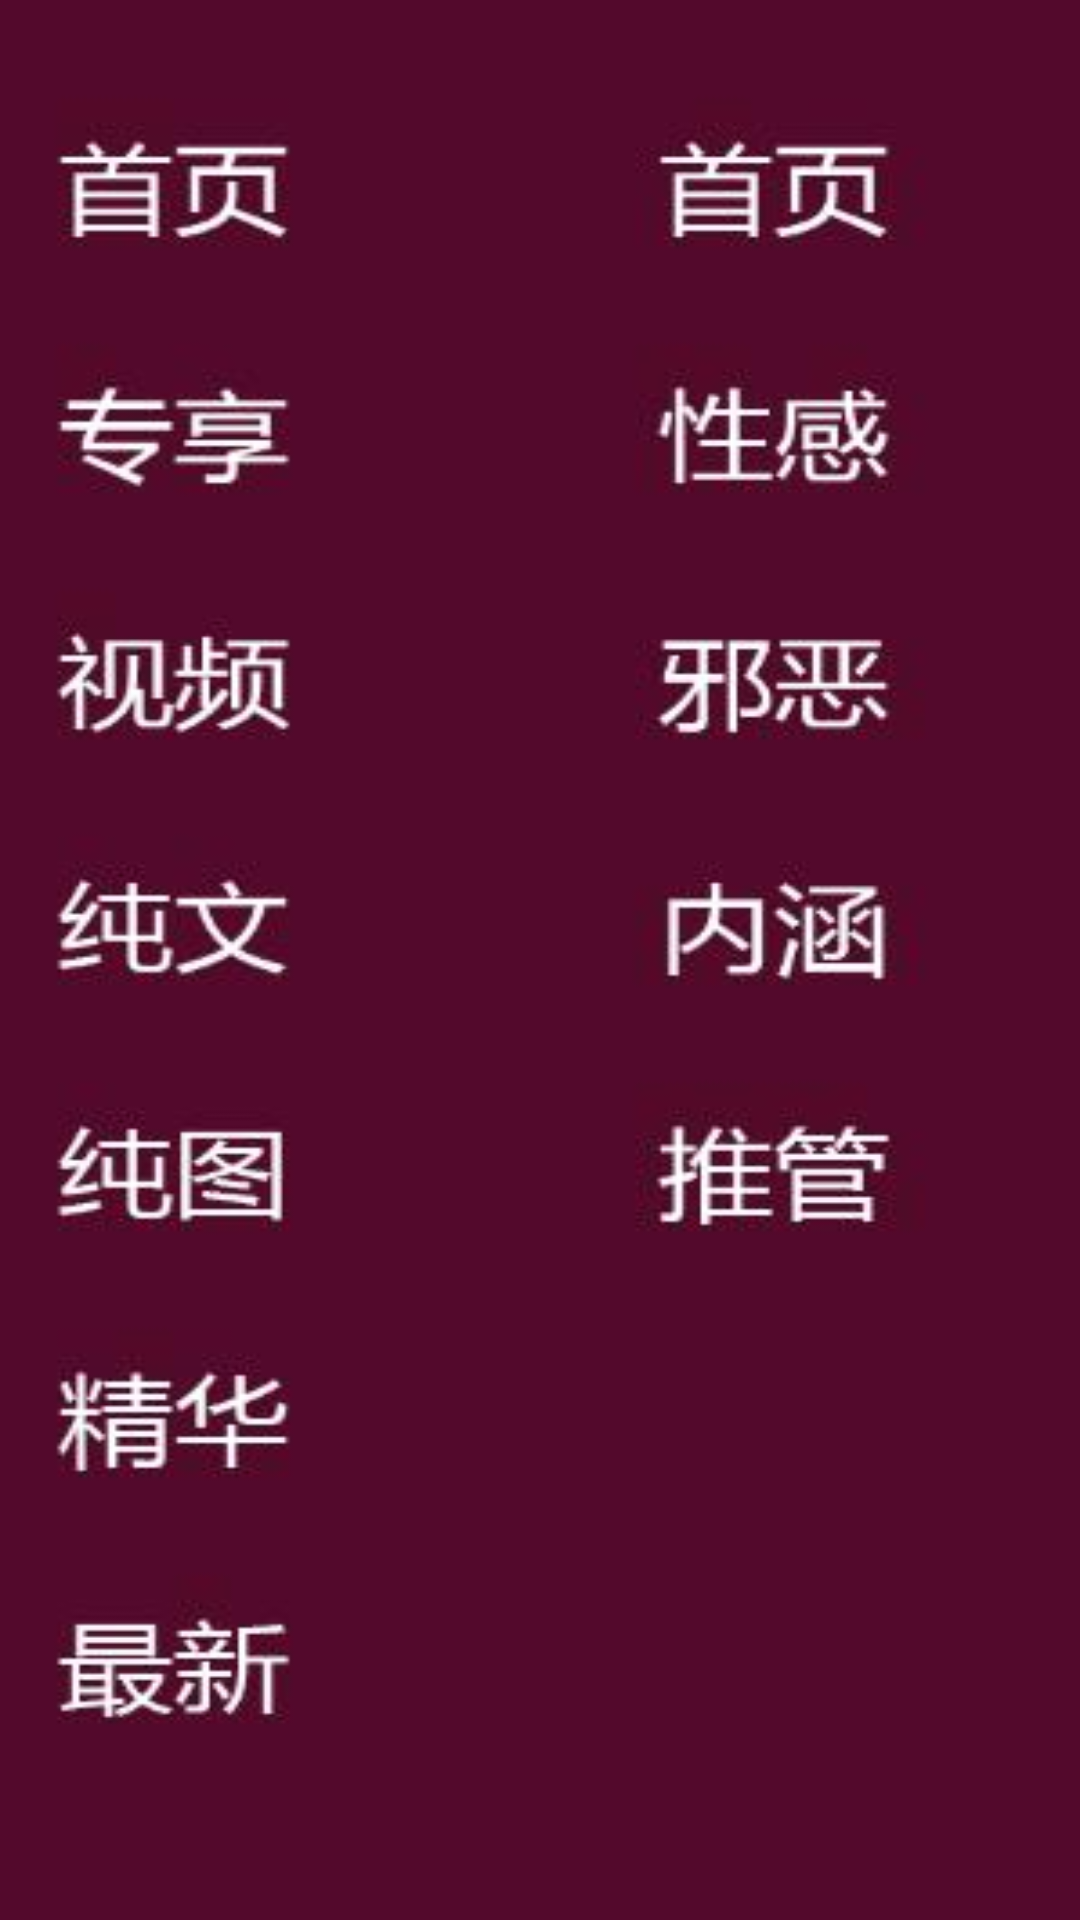

This screen was rendered from an Android layout file. Write that file and the resources it references.
<!-- AndroidManifest.xml: application theme android:Theme.DeviceDefault.Light.NoActionBar -->
<!-- res/layout/fragment_menu.xml -->
<?xml version="1.0" encoding="utf-8"?>
<RelativeLayout xmlns:android="http://schemas.android.com/apk/res/android"
    android:id="@+id/fragment_menu_relativelayout"
    android:layout_width="match_parent"
    android:layout_height="match_parent"
    android:background="#fff"
    android:orientation="vertical" >
    
    <ImageView 
        android:layout_width="match_parent"
        android:layout_height="match_parent"
        android:scaleType="fitXY"
        android:src="@drawable/menuback"/> 
        
    
    
    <ListView
        android:id="@+id/fragment_menu_listView" 
        android:layout_width="match_parent"
        android:layout_height="match_parent"
        android:divider="#00000000"
        />

</RelativeLayout>
<!-- resources referenced by this layout -->
<resources>
  <!-- drawable menuback: jpg bitmap (drawable-hdpi, 13271 bytes) -->
</resources>
